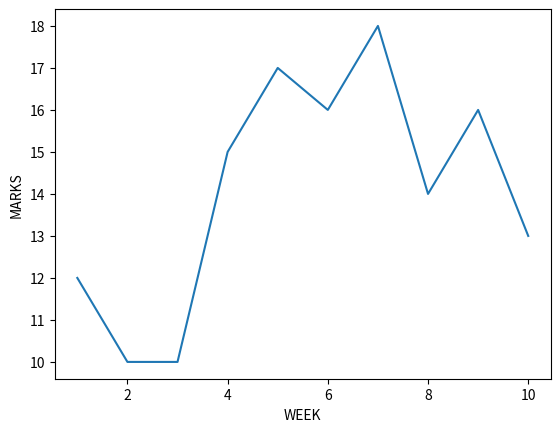

Here is the Python script that generated this plot:
#Marks is a list that stores marks of a student in 10 unit test. Write a program to plot the student's performance in these 10 unit tests.

import matplotlib.pyplot as plt
week=[1,2,3,4,5,6,7,8,9,10]
marks=[12,10,10,15,17,16,18,14,16,13]
plt.plot(week,marks)
plt.xlabel("WEEK")
plt.ylabel("MARKS")
plt.show()